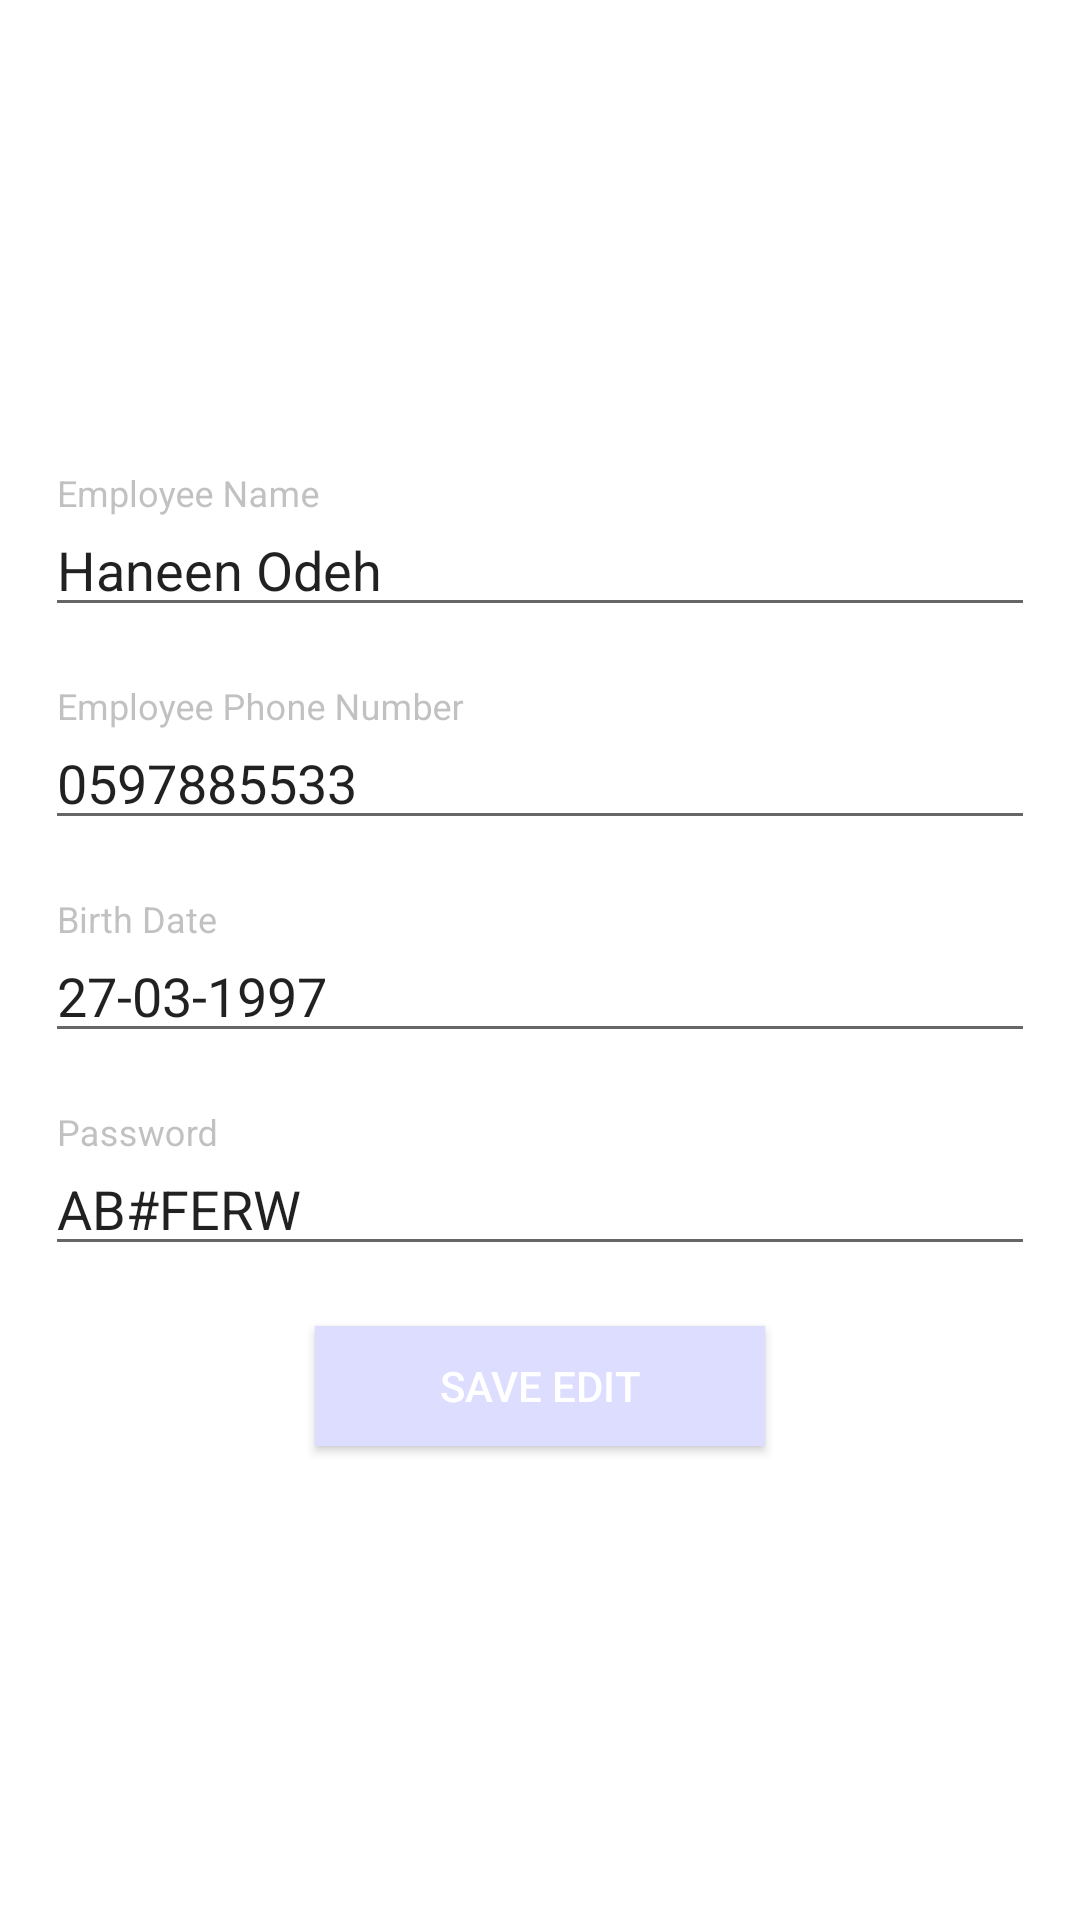

Produce the Android XML layout that renders to this screen, including the resource entries it uses.
<!-- AndroidManifest.xml: application theme AppTheme -->
<!-- res/layout/fragment_employee_personal.xml -->
<?xml version="1.0" encoding="utf-8"?>
<LinearLayout xmlns:android="http://schemas.android.com/apk/res/android"
    xmlns:tools="http://schemas.android.com/tools"
    android:layout_width="match_parent"
    android:layout_height="match_parent"
    tools:context=".employeePersonal"
    android:orientation="vertical"
    android:gravity="center"
    android:layout_gravity="center"
    android:background="#ffff"
    >
    <android.support.design.widget.TextInputLayout
        android:layout_marginTop="30dp"
        android:layout_width="match_parent"
        android:layout_height="wrap_content"
        android:layout_marginRight="15dp"
        android:layout_marginLeft="15dp">
        <EditText
            android:id="@+id/employee_name"
            android:hint="Employee Name"
            android:layout_width="match_parent"
            android:layout_height="40dp"
            android:text="Haneen Odeh"
            android:inputType="text"/>
    </android.support.design.widget.TextInputLayout>
    <android.support.design.widget.TextInputLayout
        android:layout_width="match_parent"
        android:layout_height="wrap_content"
        android:layout_marginLeft="15dp"
        android:layout_marginRight="15dp"
        android:layout_marginTop="20dp">
        <EditText
            android:id="@+id/employee_phone"
            android:hint="Employee Phone Number"
            android:layout_width="match_parent"
            android:layout_height="40dp"
            android:text="0597885533"
            android:inputType="number"
            />
    </android.support.design.widget.TextInputLayout>
    <android.support.design.widget.TextInputLayout
        android:layout_width="match_parent"
        android:layout_height="wrap_content"
        android:layout_marginTop="20dp"
        android:layout_marginRight="15dp"
        android:layout_marginLeft="15dp">
        <EditText
            android:id="@+id/employee_bd"
            android:layout_width="match_parent"
            android:layout_height="40dp"
            android:hint="Birth Date"
            android:clickable="true"
            android:focusable="false"
            android:text="27-03-1997"/>
    </android.support.design.widget.TextInputLayout>

    <android.support.design.widget.TextInputLayout
        android:layout_width="match_parent"
        android:layout_height="wrap_content"
        android:layout_marginLeft="15dp"
        android:layout_marginRight="15dp"
        android:layout_marginTop="20dp">
        <EditText
            android:id="@+id/employee_password"
            android:layout_width="match_parent"
            android:layout_height="40dp"
            android:hint="Password"
            android:text="AB#FERW"
           />
    </android.support.design.widget.TextInputLayout>
    <Button
        android:id="@+id/saveChanges"
        android:layout_marginTop="20dp"
        android:layout_width="150dp"
        android:layout_height="40dp"
        android:layout_marginBottom="30dp"
        android:text="Save Edit"
        android:textColor="#ffff"
        android:background="#fddf"/>

</LinearLayout>
<!-- resources referenced by this layout -->
<resources>
  <style name="AppTheme" parent="Theme.AppCompat.Light.NoActionBar">
          
          <item name="colorPrimary">@color/colorPrimary</item>
          <item name="colorPrimaryDark">@color/colorPrimaryDark</item>
          <item name="colorAccent">@color/colorAccent</item>
          <item name="android:textColorHint">#6d6d6d6d</item>
      </style>
  <!-- not gathered from this repository: default colours our renderer supplied (Android Studio template values) -->
  <color name="colorPrimary">#FF6200EE</color>
  <color name="colorPrimaryDark">#FF3700B3</color>
  <color name="colorAccent">#FF03DAC5</color>
</resources>
